4-way image classification set "retinal_images" from GitHub (prisi8379/Retiscan_Miniproject); label vocabulary: mild diabetic retinopathy, moderate diabetic retinopathy, proliferative diabetic retinopathy, severe diabetic retinopathy.

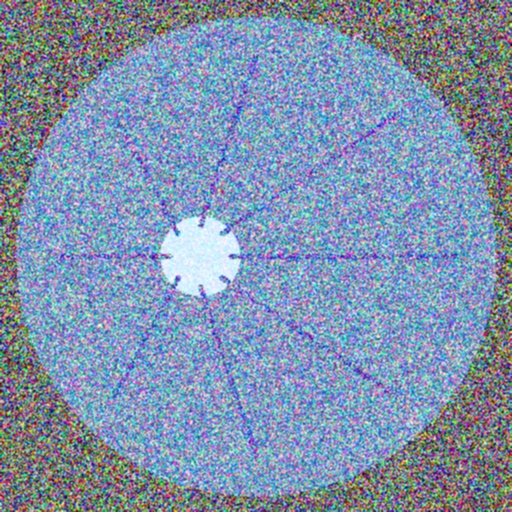
Label: mild diabetic retinopathy

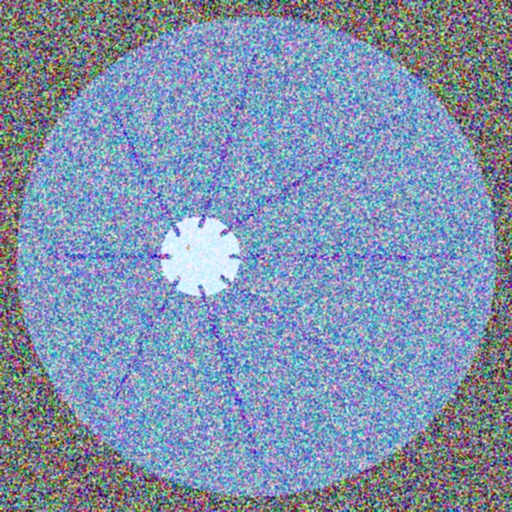
Label: mild diabetic retinopathy

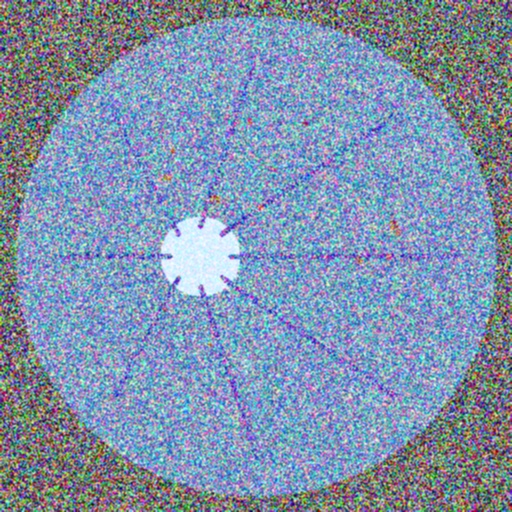
Label: moderate diabetic retinopathy

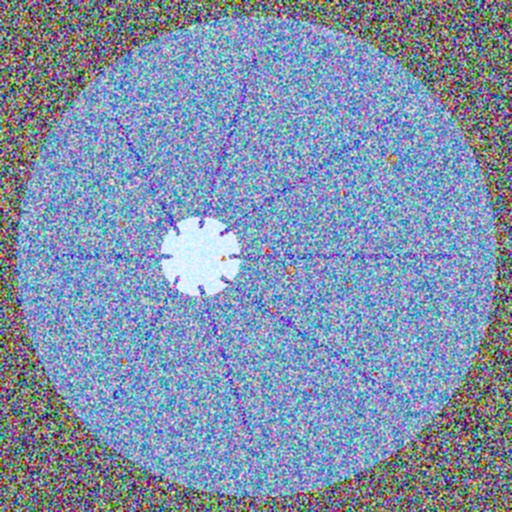
Label: moderate diabetic retinopathy

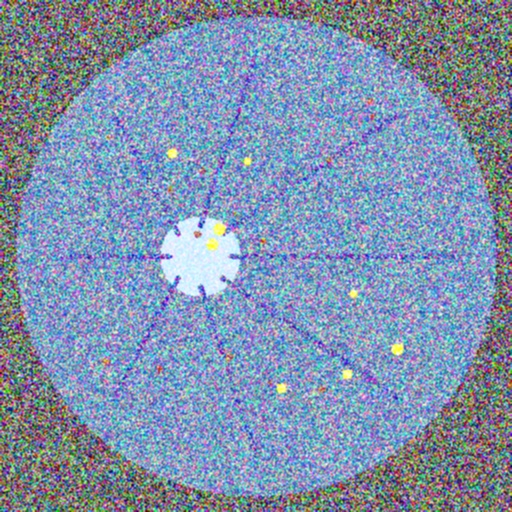
Label: severe diabetic retinopathy

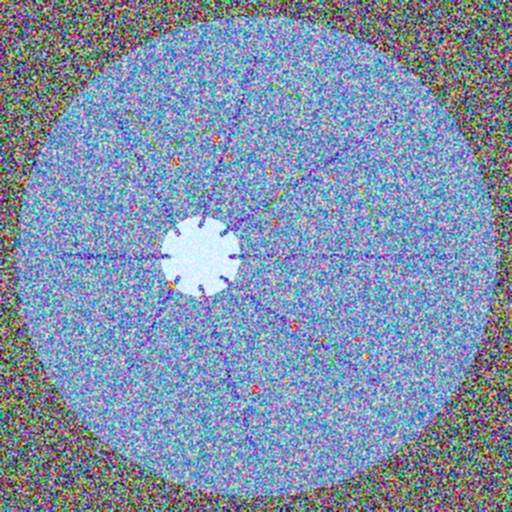
Label: proliferative diabetic retinopathy
